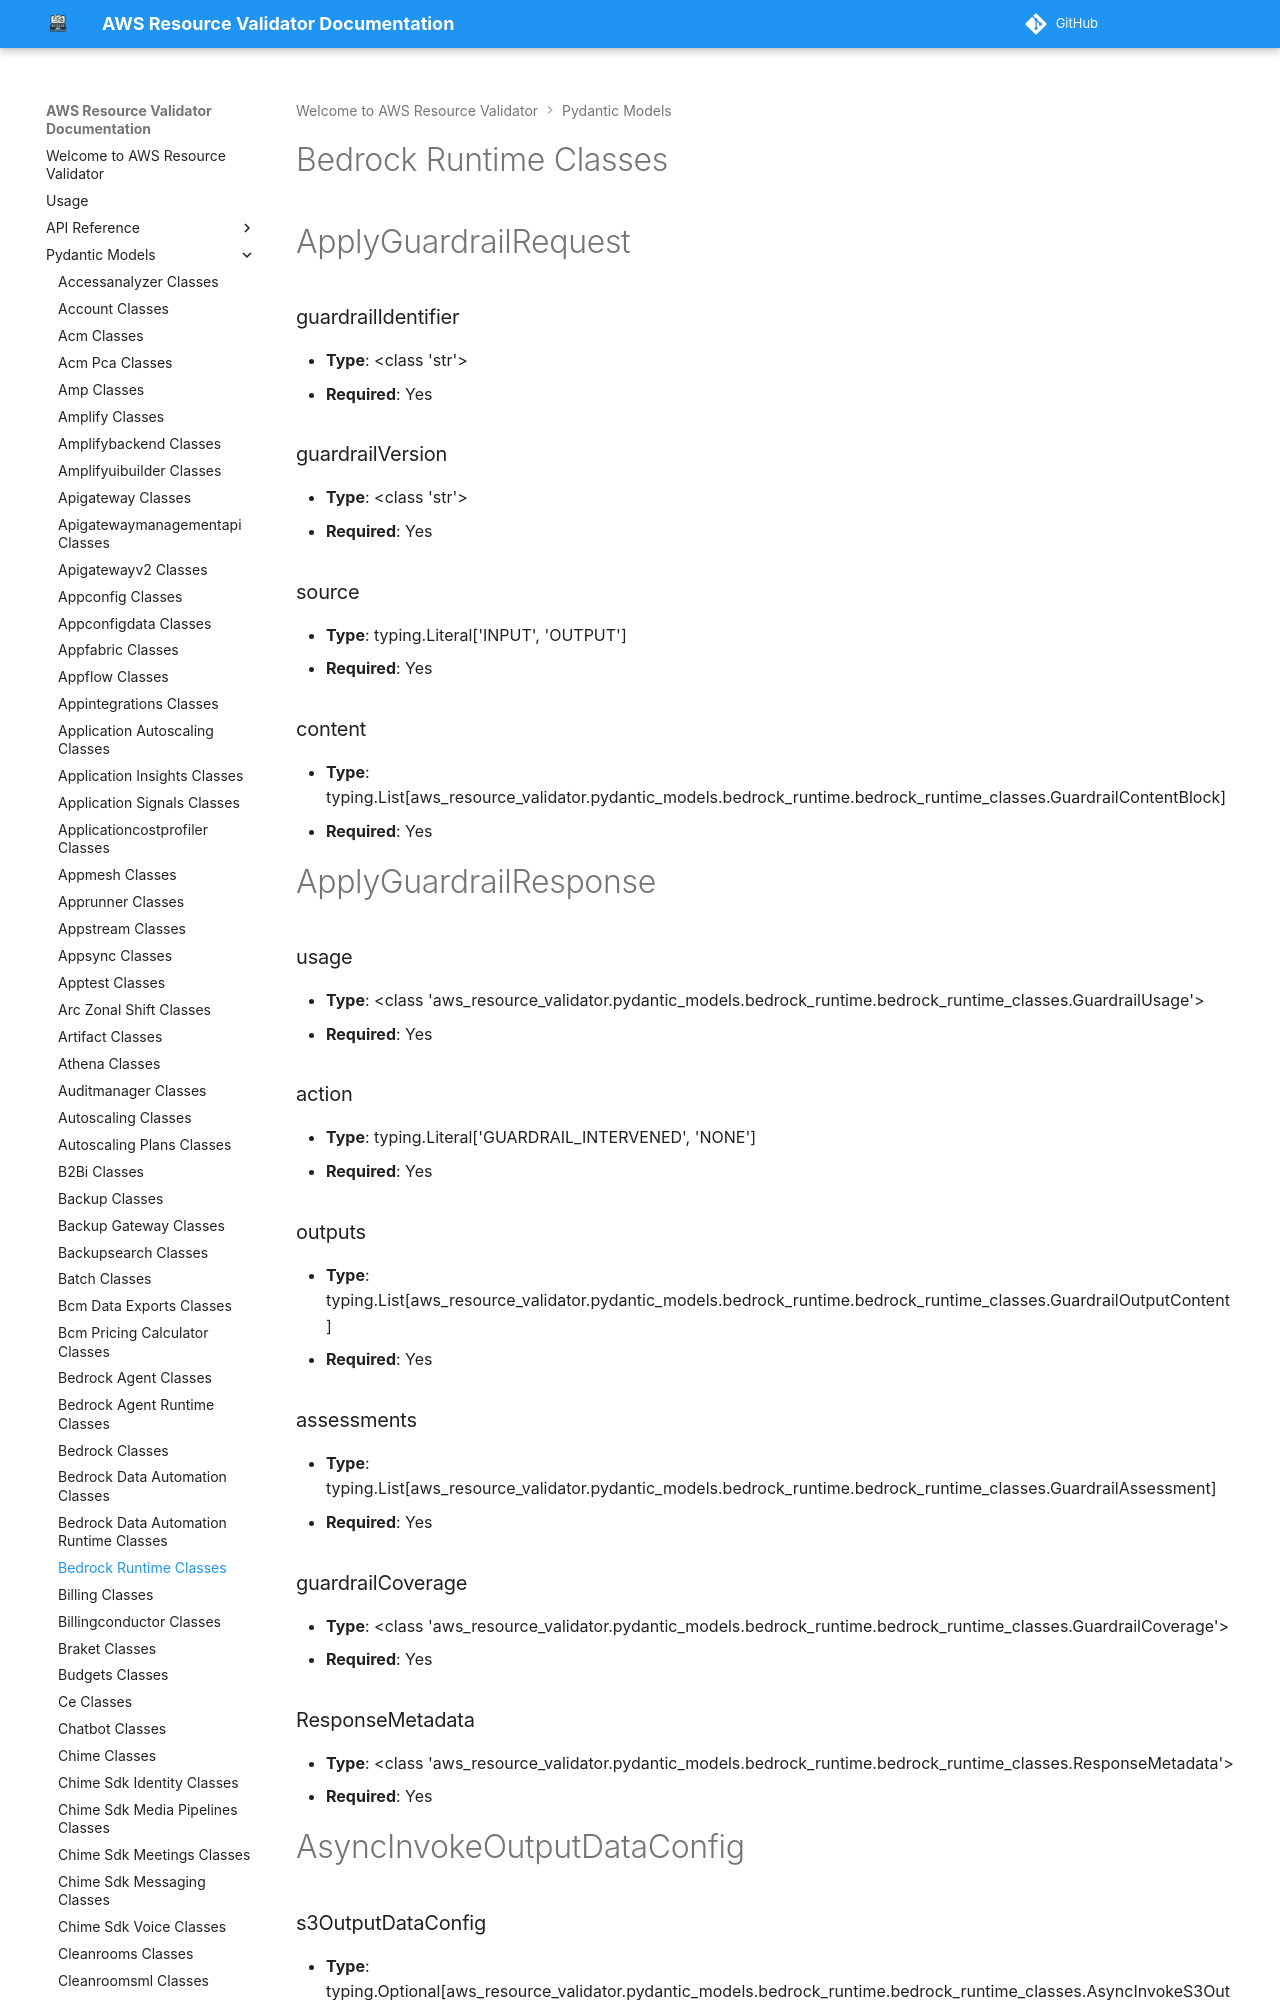

repository: CoreOxide/aws_resource_validator · page: pydantic_models/bedrock_runtime_classes/index.html · generator: mkdocs

# Bedrock Runtime Classes

# ApplyGuardrailRequest

### guardrailIdentifier
- **Type**: <class 'str'>
- **Required**: Yes

### guardrailVersion
- **Type**: <class 'str'>
- **Required**: Yes

### source
- **Type**: typing.Literal['INPUT', 'OUTPUT']
- **Required**: Yes

### content
- **Type**: typing.List[aws_resource_validator.pydantic_models.bedrock_runtime.bedrock_runtime_classes.GuardrailContentBlock]
- **Required**: Yes


# ApplyGuardrailResponse

### usage
- **Type**: <class 'aws_resource_validator.pydantic_models.bedrock_runtime.bedrock_runtime_classes.GuardrailUsage'>
- **Required**: Yes

### action
- **Type**: typing.Literal['GUARDRAIL_INTERVENED', 'NONE']
- **Required**: Yes

### outputs
- **Type**: typing.List[aws_resource_validator.pydantic_models.bedrock_runtime.bedrock_runtime_classes.GuardrailOutputContent]
- **Required**: Yes

### assessments
- **Type**: typing.List[aws_resource_validator.pydantic_models.bedrock_runtime.bedrock_runtime_classes.GuardrailAssessment]
- **Required**: Yes

### guardrailCoverage
- **Type**: <class 'aws_resource_validator.pydantic_models.bedrock_runtime.bedrock_runtime_classes.GuardrailCoverage'>
- **Required**: Yes

### ResponseMetadata
- **Type**: <class 'aws_resource_validator.pydantic_models.bedrock_runtime.bedrock_runtime_classes.ResponseMetadata'>
- **Required**: Yes


# AsyncInvokeOutputDataConfig
